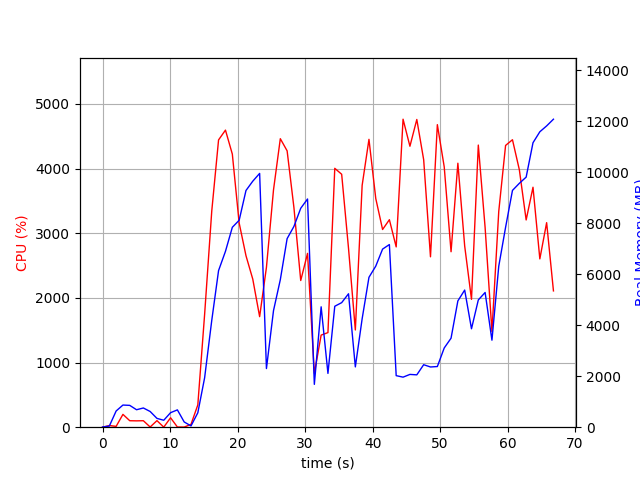

The table this chart was drawn from, first rows:
elapsed_time, nproc, cpu, mem_real, mem_virtual
3.743171691894531e-05, 1, 0.0, 6.992, 3186
1.006, 2, 25.8, 45.13, 152.6
2.014, 4, 12.9, 635.6, 2244
3.021, 4, 198.4, 868.2, 2594
4.029, 4, 100.2, 855.6, 2499
5.036, 3, 98.1, 684.6, 2020
6.045, 3, 100.3, 753.6, 2132
7.052, 5, 3.0, 615.8, 2459
8.06, 3, 101.4, 345.2, 1582
9.067, 3, 1.0, 272.1, 1500
10.08, 4, 145.6, 568.9, 2141
11.09, 5, 3.0, 679.1, 2475
12.09, 3, 2.0, 205.7, 1405
13.1, 2, 43.7, 49.64, 170.2
14.11, 1, 344.7, 564.3, 6013
15.12, 1, 1745, 1936, 9357
16.18, 1, 3344, 4188, 11197
17.19, 1, 4444, 6140, 16336
18.21, 1, 4595, 6894, 16534
19.22, 1, 4224, 7837, 16534
20.24, 1, 3158, 8112, 16534
21.25, 1, 2652, 9279, 16598
22.25, 1, 2290, 9644, 16598
23.27, 1, 1710, 9948, 16678
24.28, 1, 2473, 2299, 16678
25.32, 1, 3670, 4569, 16678
26.33, 1, 4462, 5783, 17599
27.34, 1, 4275, 7392, 17599
28.35, 1, 3397, 7870, 17599
29.36, 1, 2269, 8582, 17599
30.36, 1, 2689, 8945, 17599
31.37, 1, 832.7, 1679, 17599
32.38, 1, 1425, 4719, 22815
33.39, 1, 1463, 2109, 23839
34.4, 1, 4004, 4741, 24576
35.42, 1, 3912, 4883, 24708
36.43, 1, 2766, 5230, 24820
37.44, 1, 1504, 2364, 24820
38.45, 1, 3741, 4251, 24820
39.46, 1, 4452, 5875, 25365
40.47, 1, 3537, 6314, 25365
41.48, 1, 3058, 6981, 25381
42.49, 1, 3209, 7160, 25381
43.5, 1, 2789, 2021, 23333
44.51, 1, 4764, 1962, 23333
45.53, 1, 4346, 2069, 23333
46.55, 1, 4760, 2052, 23333
47.57, 1, 4136, 2450, 27429
48.58, 1, 2636, 2361, 28453
49.59, 1, 4680, 2378, 28453
50.61, 1, 4027, 3106, 31525
51.62, 1, 2714, 3489, 29477
52.63, 1, 4083, 4952, 29503
53.64, 1, 2803, 5376, 29503
54.65, 1, 1978, 3858, 29503
55.66, 1, 4364, 4988, 29533
56.67, 1, 3087, 5281, 29533
57.68, 1, 1480, 3411, 29533
58.69, 1, 3337, 6309, 29533
59.7, 1, 4358, 7835, 34653
... 7 more rows
